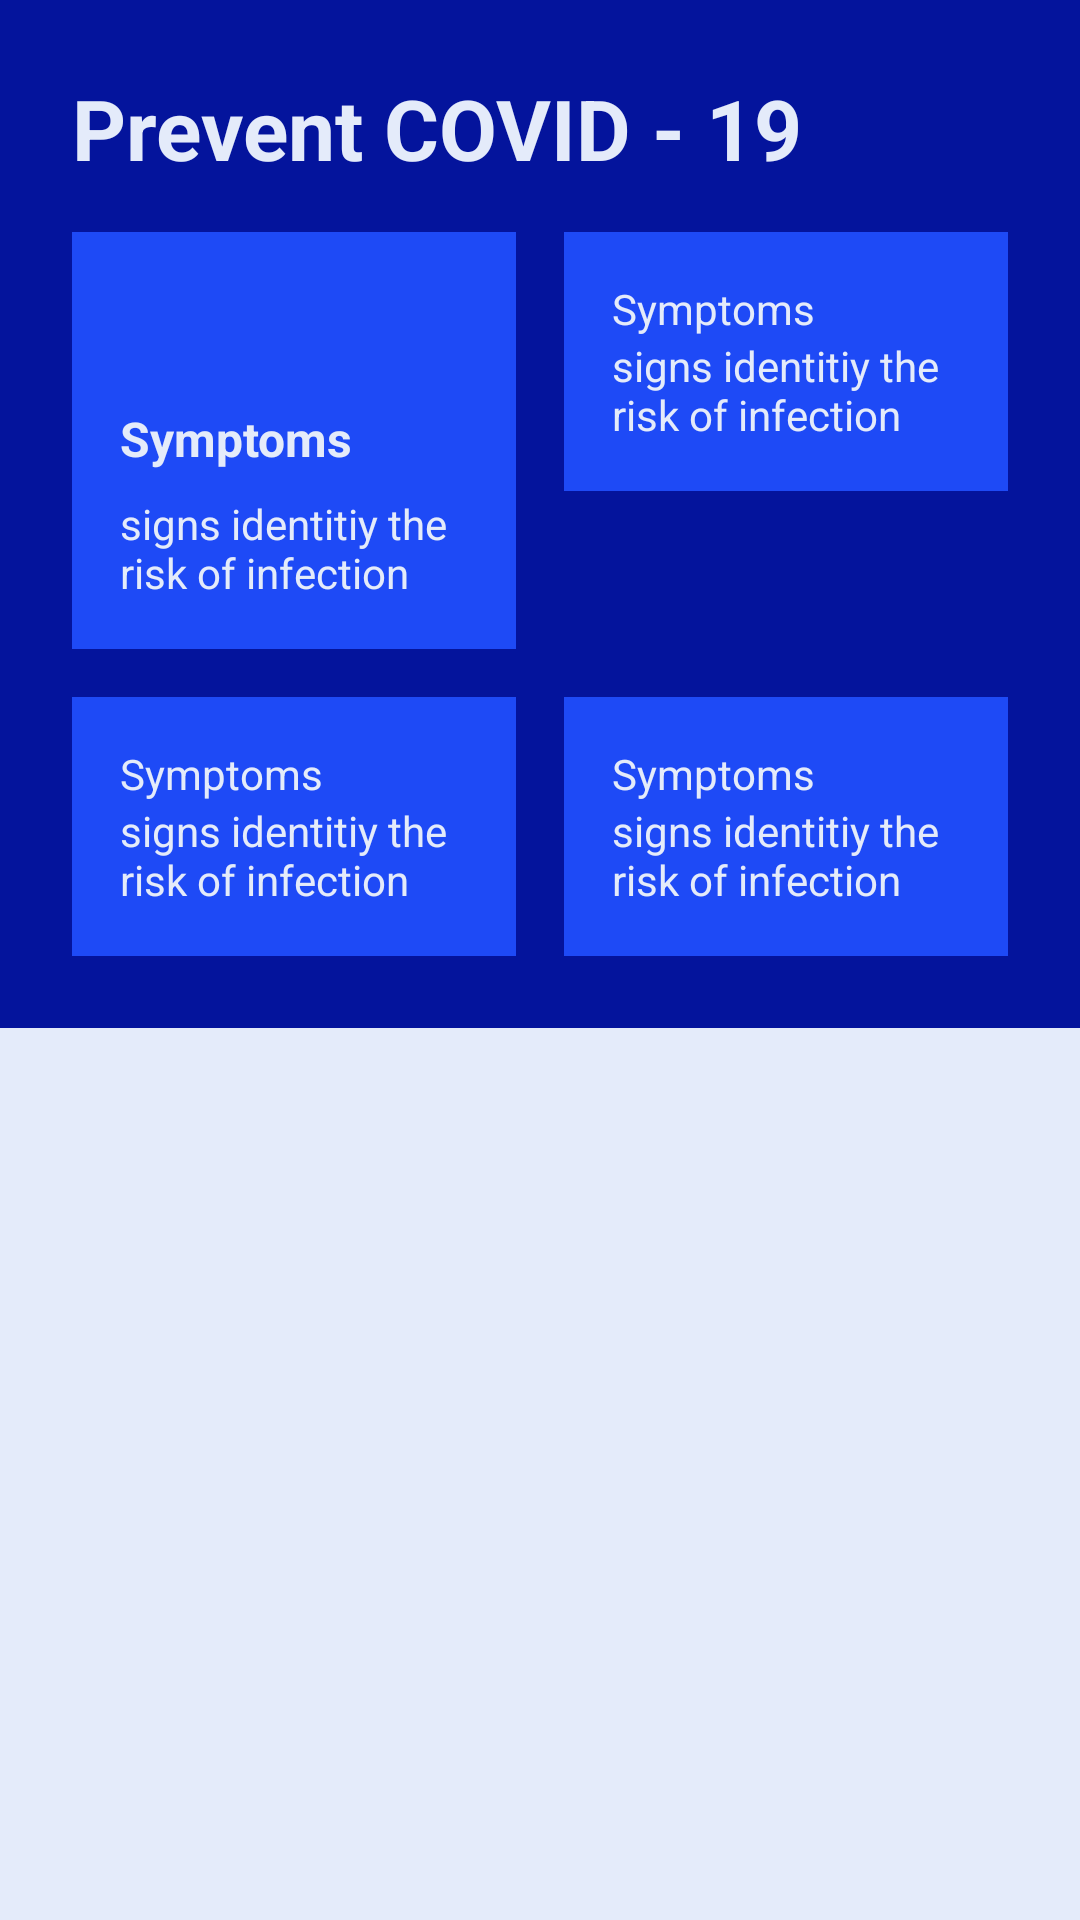

The Android layout XML behind this screen, and the referenced resources:
<!-- AndroidManifest.xml: application theme AppTheme -->
<!-- res/layout/home_fragment.xml -->
<?xml version="1.0" encoding="utf-8"?>
<androidx.constraintlayout.widget.ConstraintLayout xmlns:android="http://schemas.android.com/apk/res/android"
    xmlns:app="http://schemas.android.com/apk/res-auto"
    xmlns:tools="http://schemas.android.com/tools"
    android:layout_width="match_parent"
    android:layout_height="match_parent">

    <LinearLayout
        android:id="@+id/ll_header"
        android:layout_width="match_parent"
        android:layout_height="wrap_content"
        android:background="@color/colorPrimaryDark"
        android:orientation="vertical"
        android:padding="@dimen/margin_normal_large"
        app:layout_constraintTop_toTopOf="parent">

        <TextView
            android:id="@+id/textView"
            android:layout_width="match_parent"
            android:layout_height="wrap_content"
            android:text="Prevent COVID - 19"
            android:textColor="@color/white"
            android:textSize="28sp"
            android:textStyle="bold"
            app:layout_constraintTop_toTopOf="parent"
            tools:layout_editor_absoluteX="24dp" />

        <LinearLayout
            android:layout_width="match_parent"
            android:layout_height="wrap_content"
            android:orientation="horizontal"
            android:layout_marginTop="@dimen/margin_normal">

            <LinearLayout
                android:layout_width="0dp"
                android:layout_height="wrap_content"
                android:background="@color/colorPrimary"
                android:orientation="vertical"
                android:layout_weight="1"
                android:layout_marginEnd="@dimen/margin_normal"
                android:padding="@dimen/margin_normal">
                <ImageView
                    android:layout_width="26dp"
                    android:layout_height="26dp"
                    android:layout_marginBottom="@dimen/margin_normal"/>
                <TextView
                    android:layout_width="wrap_content"
                    android:layout_height="wrap_content"
                    android:text="Symptoms"
                    android:textSize="16sp"
                    android:textStyle="bold"
                    android:textColor="@color/white" />

                <TextView
                    android:layout_width="wrap_content"
                    android:layout_height="wrap_content"
                    android:text="signs identitiy the risk of infection"
                    android:layout_marginTop="8dp"
                    android:textColor="@color/white" />

            </LinearLayout>
           <LinearLayout
                android:layout_width="0dp"
                android:layout_height="wrap_content"
                android:background="@color/colorPrimary"
                android:orientation="vertical"
                android:layout_weight="1"

                android:padding="@dimen/margin_normal">

                <TextView
                    android:layout_width="wrap_content"
                    android:layout_height="wrap_content"
                    android:text="Symptoms"
                    android:textColor="@color/white" />

                <TextView
                    android:layout_width="wrap_content"
                    android:layout_height="wrap_content"
                    android:text="signs identitiy the risk of infection"
                    android:textColor="@color/white" />
            </LinearLayout>

        </LinearLayout>
        <LinearLayout
            android:layout_width="match_parent"
            android:layout_height="wrap_content"
            android:orientation="horizontal"
            android:layout_marginTop="@dimen/margin_normal">

            <LinearLayout
                android:layout_width="0dp"
                android:layout_height="wrap_content"
                android:background="@color/colorPrimary"
                android:orientation="vertical"
                android:layout_weight="1"
                android:layout_marginEnd="@dimen/margin_normal"
                android:padding="@dimen/margin_normal">

                <TextView
                    android:layout_width="wrap_content"
                    android:layout_height="wrap_content"
                    android:text="Symptoms"
                    android:textColor="@color/white" />

                <TextView
                    android:layout_width="wrap_content"
                    android:layout_height="wrap_content"
                    android:text="signs identitiy the risk of infection"
                    android:textColor="@color/white" />

            </LinearLayout>
           <LinearLayout
                android:layout_width="0dp"
                android:layout_height="wrap_content"
                android:background="@color/colorPrimary"
                android:orientation="vertical"
                android:layout_weight="1"

                android:padding="@dimen/margin_normal">

                <TextView
                    android:layout_width="wrap_content"
                    android:layout_height="wrap_content"
                    android:text="Symptoms"
                    android:textColor="@color/white" />

                <TextView
                    android:layout_width="wrap_content"
                    android:layout_height="wrap_content"
                    android:text="signs identitiy the risk of infection"
                    android:textColor="@color/white" />
            </LinearLayout>

        </LinearLayout>
    </LinearLayout>
</androidx.constraintlayout.widget.ConstraintLayout>
<!-- resources referenced by this layout -->
<resources>
  <color name="colorPrimary">#1E4AF6</color>
  <color name="colorPrimaryDark">#04149C</color>
  <color name="white">#E4EBFA</color>
  <dimen name="margin_normal">16dp</dimen>
  <dimen name="margin_normal_large">24dp</dimen>
  <style name="AppTheme" parent="Theme.MaterialComponents.Light.NoActionBar">
          <item name="colorPrimary">@color/colorPrimary</item>
          <item name="colorAccent">@color/colorAccent</item>
          <item name="colorControlActivated">@color/colorPrimary</item>
  
  
  
          <item name="android:windowBackground">@color/white</item>
          <item name="android:statusBarColor">@color/white</item>
          <item name="android:windowLightStatusBar" tools:targetApi="m">true</item>
          <item name="android:navigationBarColor">@color/white</item>
          <item name="android:windowLightNavigationBar" tools:targetApi="o_mr1">true</item>
          <item name="android:textColorTertiary">#de000000</item>
  
      </style>
  <color name="colorAccent">#03DAC5</color>
</resources>
